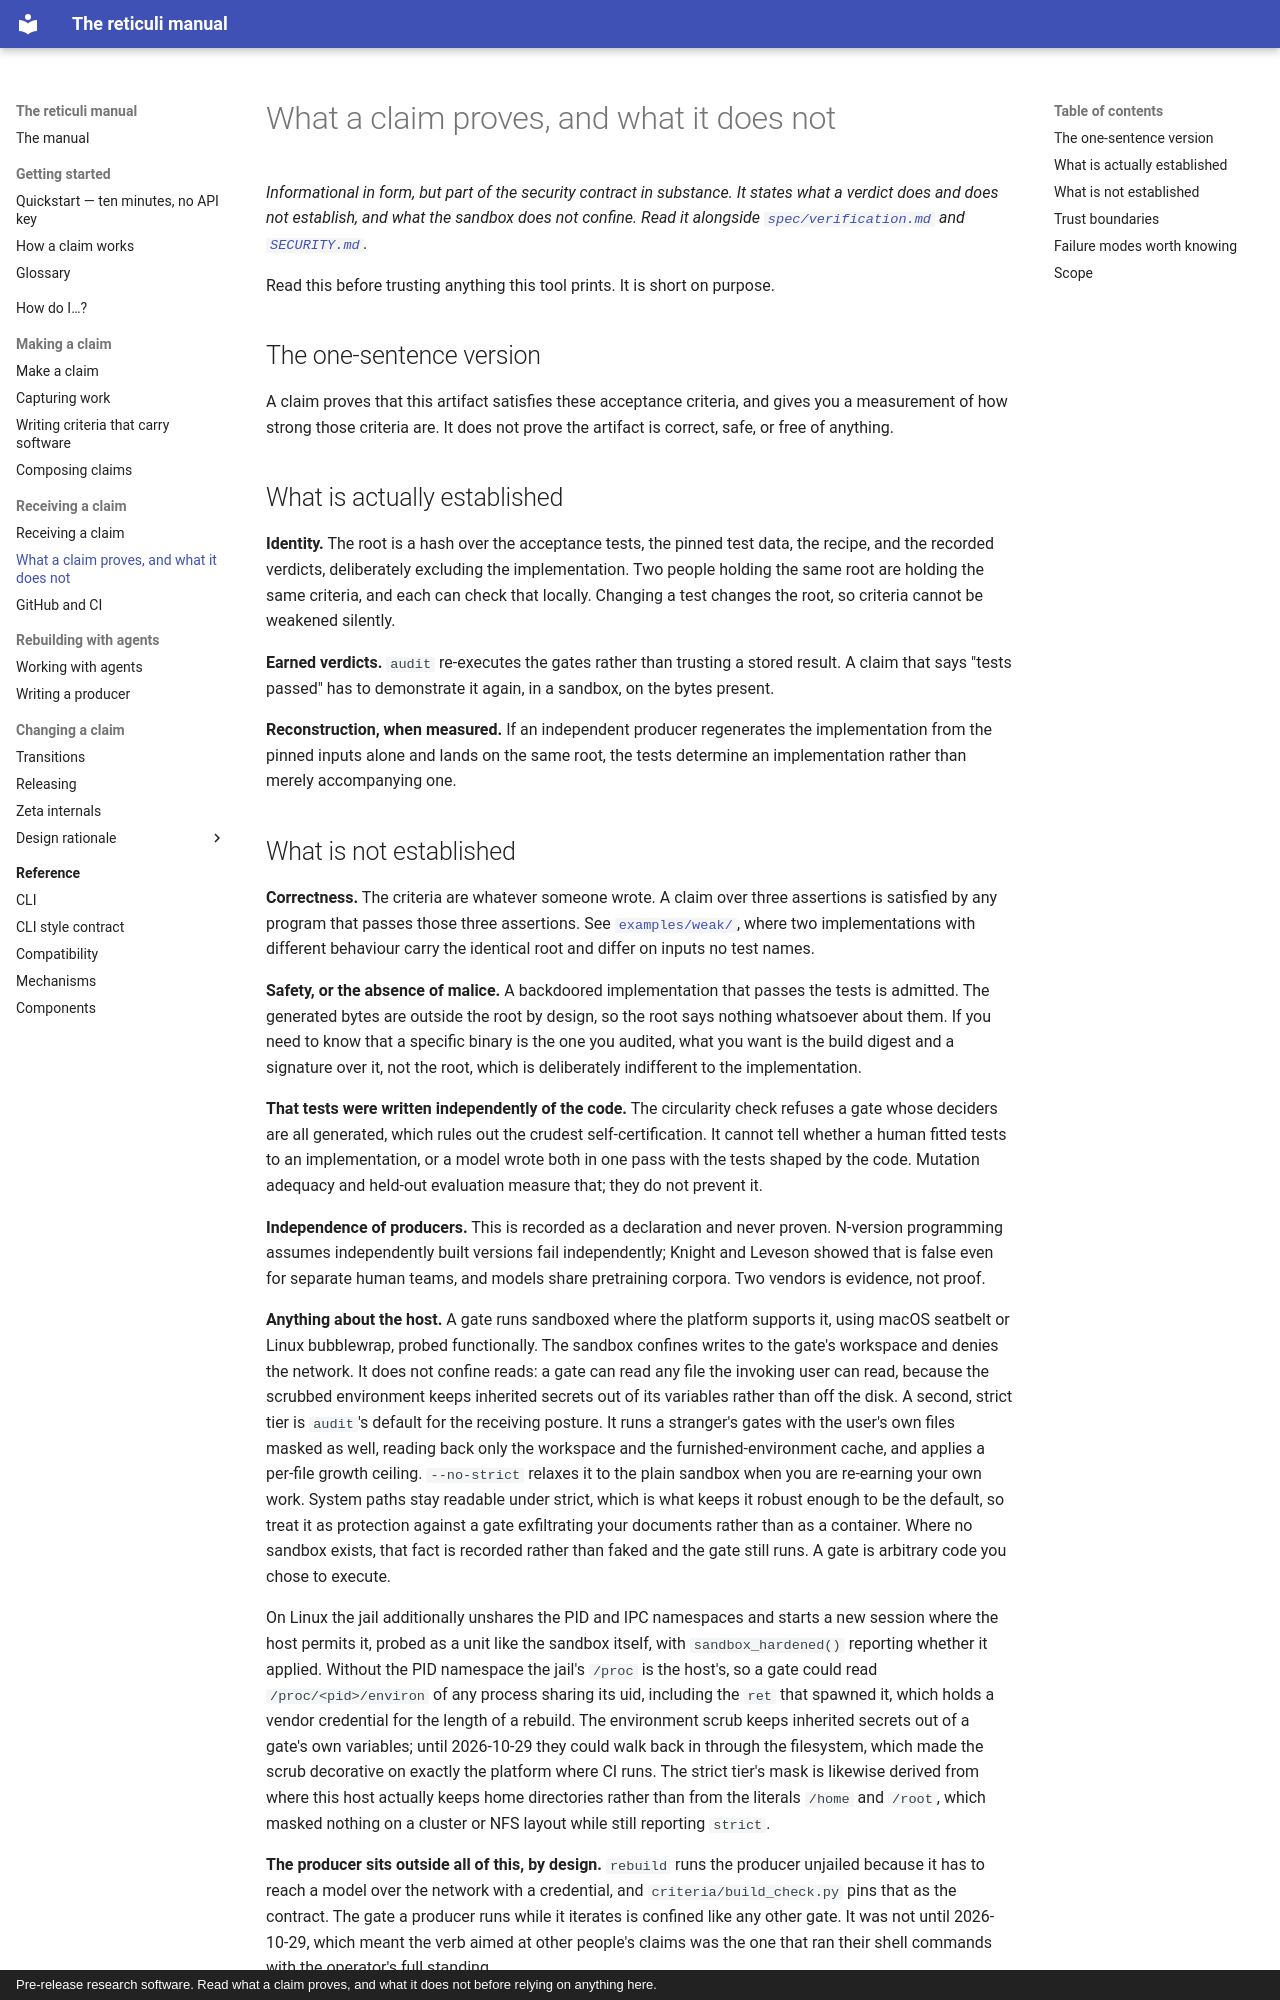

repository: rz4/reticuli · page: threat-model/index.html · generator: mkdocs · copyright: Pre-release research software. Read what a claim proves, and what it does not before relying on anything here.

# What a claim proves, and what it does not

*Informational in form, but part of the security contract in substance. It
states what a verdict does and does not establish, and what the sandbox does
not confine. Read it alongside [`spec/verification.md`](https://github.com/rz4/reticuli/blob/main/spec/verification.md)
and [`SECURITY.md`](https://github.com/rz4/reticuli/blob/main/SECURITY.md).*

Read this before trusting anything this tool prints. It is short on purpose.

## The one-sentence version

A claim proves that this artifact satisfies these acceptance criteria, and
gives you a measurement of how strong those criteria are. It does not prove
the artifact is correct, safe, or free of anything.

## What is actually established

**Identity.** The root is a hash over the acceptance tests, the pinned test
data, the recipe, and the recorded verdicts, deliberately excluding the
implementation. Two people holding the same root are holding the same
criteria, and each can check that locally. Changing a test changes the root,
so criteria cannot be weakened silently.

**Earned verdicts.** `audit` re-executes the gates rather than trusting a
stored result. A claim that says "tests passed" has to demonstrate it again,
in a sandbox, on the bytes present.

**Reconstruction, when measured.** If an independent producer regenerates the
implementation from the pinned inputs alone and lands on the same root, the
tests determine an implementation rather than merely accompanying one.
